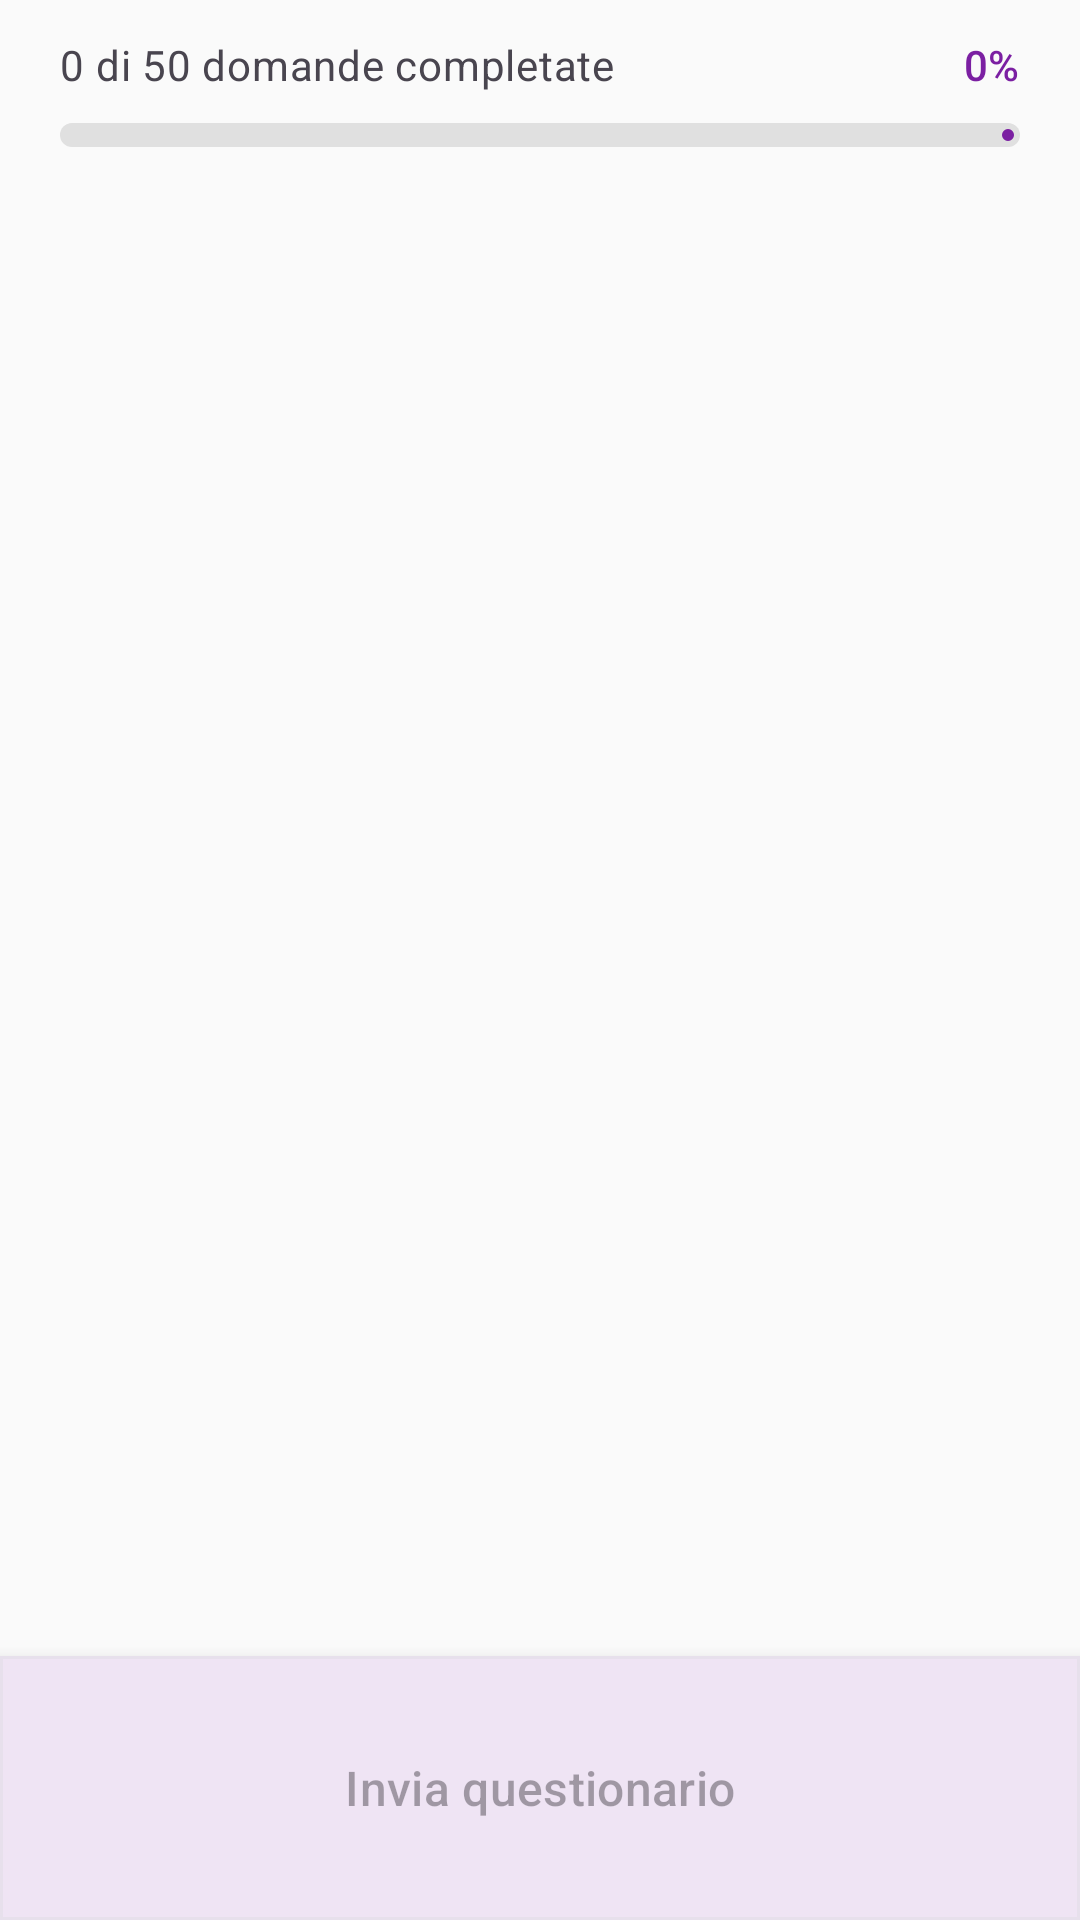

The Android layout XML behind this screen, and the referenced resources:
<!-- AndroidManifest.xml: activity theme Theme.MonitorUtilizzoSTILMEQE -->
<!-- res/layout/activity_questionnaire.xml -->
<?xml version="1.0" encoding="utf-8"?>
<androidx.coordinatorlayout.widget.CoordinatorLayout xmlns:android="http://schemas.android.com/apk/res/android"
    xmlns:app="http://schemas.android.com/apk/res-auto"
    android:layout_width="match_parent"
    android:layout_height="match_parent"
    android:background="?android:colorBackground">

    <com.google.android.material.appbar.AppBarLayout
        android:id="@+id/app_bar"
        android:layout_width="match_parent"
        android:layout_height="wrap_content"
        android:background="?android:colorBackground"
        app:elevation="0dp">

        
        <LinearLayout
            android:layout_width="match_parent"
            android:layout_height="wrap_content"
            android:orientation="vertical"
            android:paddingHorizontal="20dp"
            android:paddingTop="12dp"
            android:paddingBottom="16dp"
            app:layout_scrollFlags="noScroll">

            
            <LinearLayout
                android:layout_width="match_parent"
                android:layout_height="wrap_content"
                android:orientation="horizontal"
                android:gravity="center_vertical">

                <TextView
                    android:id="@+id/text_progress"
                    android:layout_width="0dp"
                    android:layout_height="wrap_content"
                    android:layout_weight="1"
                    android:text="0 di 50 domande completate"
                    android:textAppearance="@style/TextAppearance.StudioSTILMEQE.BodyMedium"
                    android:textColor="?android:textColorSecondary" />

                <TextView
                    android:id="@+id/text_progress_percent"
                    android:layout_width="wrap_content"
                    android:layout_height="wrap_content"
                    android:text="0%"
                    android:textAppearance="@style/TextAppearance.StudioSTILMEQE.LabelLarge"
                    android:textColor="?attr/colorPrimary" />

            </LinearLayout>

            
            <com.google.android.material.progressindicator.LinearProgressIndicator
                android:id="@+id/progress_bar"
                style="@style/Widget.StudioSTILMEQE.ProgressIndicator"
                android:layout_width="match_parent"
                android:layout_height="wrap_content"
                android:layout_marginTop="10dp"
                android:max="100"
                android:progress="0" />

        </LinearLayout>

    </com.google.android.material.appbar.AppBarLayout>

    
    <androidx.recyclerview.widget.RecyclerView
        android:id="@+id/recycler_questions"
        android:layout_width="match_parent"
        android:layout_height="match_parent"
        android:clipToPadding="false"
        android:paddingTop="8dp"
        android:paddingBottom="100dp"
        app:layout_behavior="@string/appbar_scrolling_view_behavior" />

    
    <com.google.android.material.card.MaterialCardView
        android:id="@+id/card_submit"
        android:layout_width="match_parent"
        android:layout_height="wrap_content"
        android:layout_gravity="bottom"
        app:cardCornerRadius="0dp"
        app:cardElevation="8dp"
        app:cardBackgroundColor="?attr/colorSurface">

        <LinearLayout
            android:layout_width="match_parent"
            android:layout_height="wrap_content"
            android:orientation="vertical"
            android:paddingHorizontal="20dp"
            android:paddingVertical="16dp">

            
            <TextView
                android:id="@+id/text_validation"
                android:layout_width="match_parent"
                android:layout_height="wrap_content"
                android:layout_marginBottom="10dp"
                android:gravity="center"
                android:text="Rispondi a tutte le domande obbligatorie per continuare"
                android:textAppearance="@style/TextAppearance.StudioSTILMEQE.BodyMedium"
                android:textColor="@color/error"
                android:visibility="gone" />

            <Button
                android:id="@+id/button_submit"
                style="@style/Widget.StudioSTILMEQE.Button.Primary"
                android:layout_width="match_parent"
                android:layout_height="56dp"
                android:enabled="false"
                android:text="@string/submit_button" />

        </LinearLayout>

    </com.google.android.material.card.MaterialCardView>

    
    <FrameLayout
        android:id="@+id/confirmation_overlay"
        android:layout_width="match_parent"
        android:layout_height="match_parent"
        android:background="@color/overlay_background"
        android:clickable="true"
        android:focusable="true"
        android:visibility="gone">

        <com.google.android.material.card.MaterialCardView
            android:layout_width="match_parent"
            android:layout_height="wrap_content"
            android:layout_gravity="center"
            android:layout_marginHorizontal="24dp"
            style="@style/Widget.StudioSTILMEQE.Card.Elevated"
            app:cardElevation="8dp">

            <LinearLayout
                android:layout_width="match_parent"
                android:layout_height="wrap_content"
                android:orientation="vertical"
                android:padding="24dp">

                <TextView
                    android:layout_width="match_parent"
                    android:layout_height="wrap_content"
                    android:text="@string/confirm_data_extraction_title"
                    android:textAppearance="@style/TextAppearance.StudioSTILMEQE.TitleLarge"
                    android:textColor="?attr/colorOnSurface" />

                <TextView
                    android:id="@+id/text_confirmation_message"
                    android:layout_width="match_parent"
                    android:layout_height="wrap_content"
                    android:layout_marginTop="16dp"
                    android:textAppearance="@style/TextAppearance.StudioSTILMEQE.BodyMedium"
                    android:textColor="?android:textColorSecondary" />

                <LinearLayout
                    android:layout_width="match_parent"
                    android:layout_height="wrap_content"
                    android:layout_marginTop="24dp"
                    android:orientation="horizontal"
                    android:gravity="end">

                    <com.google.android.material.button.MaterialButton
                        android:id="@+id/button_cancel_send"
                        style="@style/Widget.Material3.Button.TextButton"
                        android:layout_width="wrap_content"
                        android:layout_height="wrap_content"
                        android:text="@string/cancel_send" />

                    <com.google.android.material.button.MaterialButton
                        android:id="@+id/button_confirm_send"
                        style="@style/Widget.StudioSTILMEQE.Button.Primary"
                        android:layout_width="wrap_content"
                        android:layout_height="wrap_content"
                        android:layout_marginStart="8dp"
                        android:text="@string/confirm_send" />

                </LinearLayout>

            </LinearLayout>

        </com.google.android.material.card.MaterialCardView>

    </FrameLayout>

    
    <FrameLayout
        android:id="@+id/loading_overlay"
        android:layout_width="match_parent"
        android:layout_height="match_parent"
        android:background="@color/overlay_background"
        android:clickable="true"
        android:focusable="true"
        android:visibility="gone">

        <com.google.android.material.card.MaterialCardView
            android:layout_width="wrap_content"
            android:layout_height="wrap_content"
            android:layout_gravity="center"
            style="@style/Widget.StudioSTILMEQE.Card.Elevated"
            app:cardElevation="8dp">

            <LinearLayout
                android:layout_width="wrap_content"
                android:layout_height="wrap_content"
                android:gravity="center"
                android:orientation="vertical"
                android:padding="32dp">

                <com.google.android.material.progressindicator.CircularProgressIndicator
                    android:layout_width="wrap_content"
                    android:layout_height="wrap_content"
                    android:indeterminate="true"
                    app:indicatorColor="?attr/colorPrimary"
                    app:trackColor="@color/progress_track" />

                <TextView
                    android:layout_width="wrap_content"
                    android:layout_height="wrap_content"
                    android:layout_marginTop="16dp"
                    android:text="Invio in corso..."
                    android:textAppearance="@style/TextAppearance.StudioSTILMEQE.BodyLarge" />

            </LinearLayout>

        </com.google.android.material.card.MaterialCardView>

    </FrameLayout>

</androidx.coordinatorlayout.widget.CoordinatorLayout>
<!-- resources referenced by this layout -->
<resources>
  <color name="error">#D32F2F</color>
  <color name="overlay_background">#80FFFFFF</color>
  <color name="progress_track">#E0E0E0</color>
  <string name="cancel_send">Annulla</string>
  <string name="confirm_data_extraction_title">Conferma invio dati</string>
  <string name="confirm_send">Continua</string>
  <string name="submit_button">Invia questionario</string>
  <style name="TextAppearance.StudioSTILMEQE.BodyLarge" parent="TextAppearance.Material3.BodyLarge">
          <item name="android:textColor">@color/text_primary</item>
          <item name="android:lineSpacingMultiplier">1.4</item>
      </style>
  <style name="TextAppearance.StudioSTILMEQE.BodyMedium" parent="TextAppearance.Material3.BodyMedium">
          <item name="android:textColor">@color/text_secondary</item>
          <item name="android:lineSpacingMultiplier">1.3</item>
      </style>
  <style name="TextAppearance.StudioSTILMEQE.LabelLarge" parent="TextAppearance.Material3.LabelLarge">
          <item name="android:textColor">@color/text_primary</item>
      </style>
  <style name="TextAppearance.StudioSTILMEQE.TitleLarge" parent="TextAppearance.Material3.TitleLarge">
          <item name="android:textColor">@color/text_primary</item>
          <item name="fontFamily">sans-serif-medium</item>
      </style>
  <style name="Widget.StudioSTILMEQE.Button.Primary" parent="Widget.Material3.Button">
          <item name="android:textSize">16sp</item>
          <item name="cornerRadius">12dp</item>
      </style>
  <style name="Widget.StudioSTILMEQE.Card.Elevated" parent="Widget.Material3.CardView.Elevated">
          <item name="cardCornerRadius">16dp</item>
          <item name="cardElevation">2dp</item>
      </style>
  <style name="Widget.StudioSTILMEQE.ProgressIndicator" parent="Widget.Material3.LinearProgressIndicator">
          <item name="trackColor">@color/progress_track</item>
          <item name="indicatorColor">@color/progress_indicator</item>
          <item name="trackCornerRadius">4dp</item>
          <item name="trackThickness">8dp</item>
      </style>
  <style name="Theme.MonitorUtilizzoSTILMEQE" parent="Theme.StudioSTILMEQE" />
  <color name="text_primary">#212121</color>
  <color name="text_secondary">#757575</color>
  <color name="progress_indicator">#7B1FA2</color>
  <style name="Theme.StudioSTILMEQE" parent="Base.Theme.StudioSTILMEQE" />
  <color name="primary">#7B1FA2</color>
  <color name="primary_dark">#6A1B9A</color>
  <color name="primary_container">#F3E5F5</color>
  <color name="on_primary">#FFFFFF</color>
  <color name="on_primary_container">#4A148C</color>
  <color name="secondary">#26A69A</color>
  <color name="secondary_container">#E0F2F1</color>
  <color name="on_secondary">#FFFFFF</color>
  <color name="on_secondary_container">#004D40</color>
  <color name="tertiary">#FF7043</color>
  <color name="tertiary_container">#FFCCBC</color>
  <color name="on_tertiary">#FFFFFF</color>
  <color name="on_tertiary_container">#BF360C</color>
  <color name="error_container">#FFCDD2</color>
  <color name="on_error">#FFFFFF</color>
  <color name="on_error_container">#B71C1C</color>
  <color name="background">#FAFAFA</color>
  <color name="on_background">#1C1B1F</color>
  <color name="surface">#FFFFFF</color>
  <color name="on_surface">#1C1B1F</color>
  <color name="surface_variant">#F5F5F5</color>
  <color name="on_surface_variant">#49454F</color>
  <color name="outline">#CAC4D0</color>
  <color name="outline_variant">#E7E0EC</color>
  <color name="surface_container_lowest">#FFFFFF</color>
  <color name="surface_container_low">#F7F7F7</color>
  <color name="surface_container">#F3F3F3</color>
  <color name="surface_container_high">#EEEEEE</color>
  <color name="surface_container_highest">#E6E6E6</color>
</resources>
